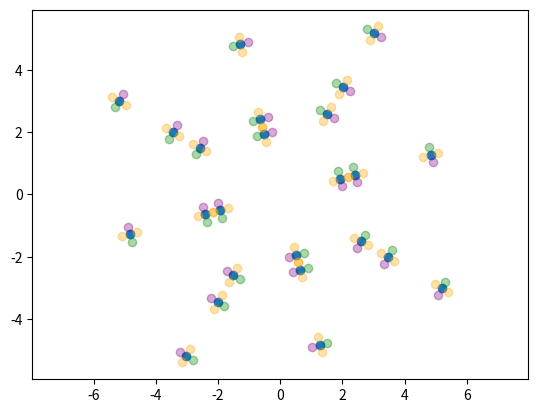

The matplotlib source for this figure:
import math
import matplotlib.pyplot as plt
import re
import numpy as np

degrees_rotation = 104.8
rotation_angle = degrees_rotation * (math.pi / 180)      # in radians

a = math.cos(rotation_angle)
b = -1 * math.sin(rotation_angle)
c = math.sin(rotation_angle)
d = math.cos(rotation_angle)

rotation_matrix = [a, b, c, d]

coordinate_pairs = [
(2,0),
(2.5,0),
(5,0),
(0,2),
(0,2.5),
(0,5),
(2.12132034,2.12132034),
(2.82842712,2.82842712),
(4.24264068,4.24264068),
(-2.12132034,2.12132034),
(-2.82842712,2.82842712),
(-4.24264068,4.24264068),
(0,-2),
(0,-2.5),
(0,-5),
(2.12132034,-2.12132034),
(2.82842712,-2.82842712),
(4.24264068,-4.24264068),
(-2.12132034,-2.12132034),
(-2.82842712,-2.82842712),
(-4.24264068,-4.24264068),
(-2,0),
(-2.5,0),
(-5,0),
]

point_names = [
    "e2",
    "e2.5",
    "e5",
    "n2",
    "n2.5",
    "n5",
    "ne3",
    "ne4",
    "ne6",
    "nw3",
    "nw4",
    "nw6",
    "s2",
    "s2.5",
    "s5",
    "se3",
    "se4",
    "se6",
    "sw3",
    "sw4",
    "sw6",
    "w2",
    "w2.5",
    "w5"
]

new_macroplot = {}
new_xs = []
new_ys = []
inner_wall_xs = []
inner_wall_ys = []
outer_wall_xs = []
outer_wall_ys = []
right_wall_xs = []
right_wall_ys = []
left_wall_xs = []
left_wall_ys = []

for i in range(24):
    point = coordinate_pairs[i]

    old_x = point[0]
    old_y = point[1]

    # find locations of the clip plot's original walls
    distance_from_origin = np.sqrt(old_x**2 + old_y**2)
    
    inner_wall_distance = distance_from_origin - 0.25
    inner_wall_scaling_factor = inner_wall_distance / distance_from_origin
    old_inner_wall_x = old_x * inner_wall_scaling_factor
    old_inner_wall_y = old_y * inner_wall_scaling_factor

    outer_wall_distance = distance_from_origin + 0.25
    outer_wall_scaling_factor = outer_wall_distance / distance_from_origin
    old_outer_wall_x = old_x * outer_wall_scaling_factor
    old_outer_wall_y = old_y * outer_wall_scaling_factor

    quarter_unit_vector_x = (old_x / distance_from_origin) / 4
    quarter_unit_vector_y = (old_y / distance_from_origin) / 4

    old_right_wall_x = old_x + quarter_unit_vector_y
    old_right_wall_y = old_y - quarter_unit_vector_x
    old_left_wall_x = old_x - quarter_unit_vector_y
    old_left_wall_y = old_y + quarter_unit_vector_x

    # rotate the points to their new coordinates
    row1 = a * old_x + b * old_y
    row2 = c * old_x + d * old_y
    new_point = (row1, row2)

    # rotate the walls to their new coordinates
    inner_wall_x = a * old_inner_wall_x + b * old_inner_wall_y
    inner_wall_y = c * old_inner_wall_x + d * old_inner_wall_y

    outer_wall_x = a * old_outer_wall_x + b * old_outer_wall_y
    outer_wall_y = c * old_outer_wall_x + d * old_outer_wall_y

    right_wall_x = a * old_right_wall_x + b * old_right_wall_y
    right_wall_y = c * old_right_wall_x + d * old_right_wall_y

    left_wall_x = a * old_left_wall_x + b * old_left_wall_y
    left_wall_y = c * old_left_wall_x + d * old_left_wall_y

    # store all the information about the new clip plot in an object
    new_macroplot[point_names[i]] = {
        "name": point_names[i],
        "x": row1,
        "y": row2,
        "inner_wall_x": inner_wall_x,
        "inner_wall_y": inner_wall_y,
        "outer_wall_x": outer_wall_x,
        "outer_wall_y": outer_wall_y,
        "right_wall_x": right_wall_x,
        "right_wall_y": right_wall_y,
        "left_wall_x": left_wall_x,
        "left_wall_y": left_wall_y
    }

    # put the locations into lists for plotting
    new_xs.append(row1)
    new_ys.append(row2)
    inner_wall_xs.append(inner_wall_x)
    inner_wall_ys.append(inner_wall_y)
    outer_wall_xs.append(outer_wall_x)
    outer_wall_ys.append(outer_wall_y)
    right_wall_xs.append(right_wall_x)
    right_wall_ys.append(right_wall_y)
    left_wall_xs.append(left_wall_x)
    left_wall_ys.append(left_wall_y)

for value in new_macroplot.values():
    print(value)

plt.scatter(new_xs, new_ys)
plt.scatter(inner_wall_xs, inner_wall_ys, color='orange', alpha=0.33)
plt.scatter(outer_wall_xs, outer_wall_ys, color='orange', alpha=0.33)
plt.scatter(right_wall_xs, right_wall_ys, color='purple', alpha=0.33)
plt.scatter(left_wall_xs, left_wall_ys, color='green', alpha=0.33)
plt.axis('equal')
plt.show()
